The GitHub repository Shubhojit2000/Synthetic-to-Real-Domain-Adaptation contains a labelled image folder "synthetic_dataset" with 3 categories: airplane, bird, car. Examples follow, each with its label.

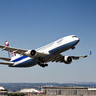
Label: airplane

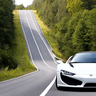
Label: car

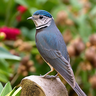
Label: bird

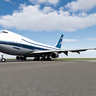
Label: airplane

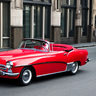
Label: car

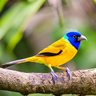
Label: bird
